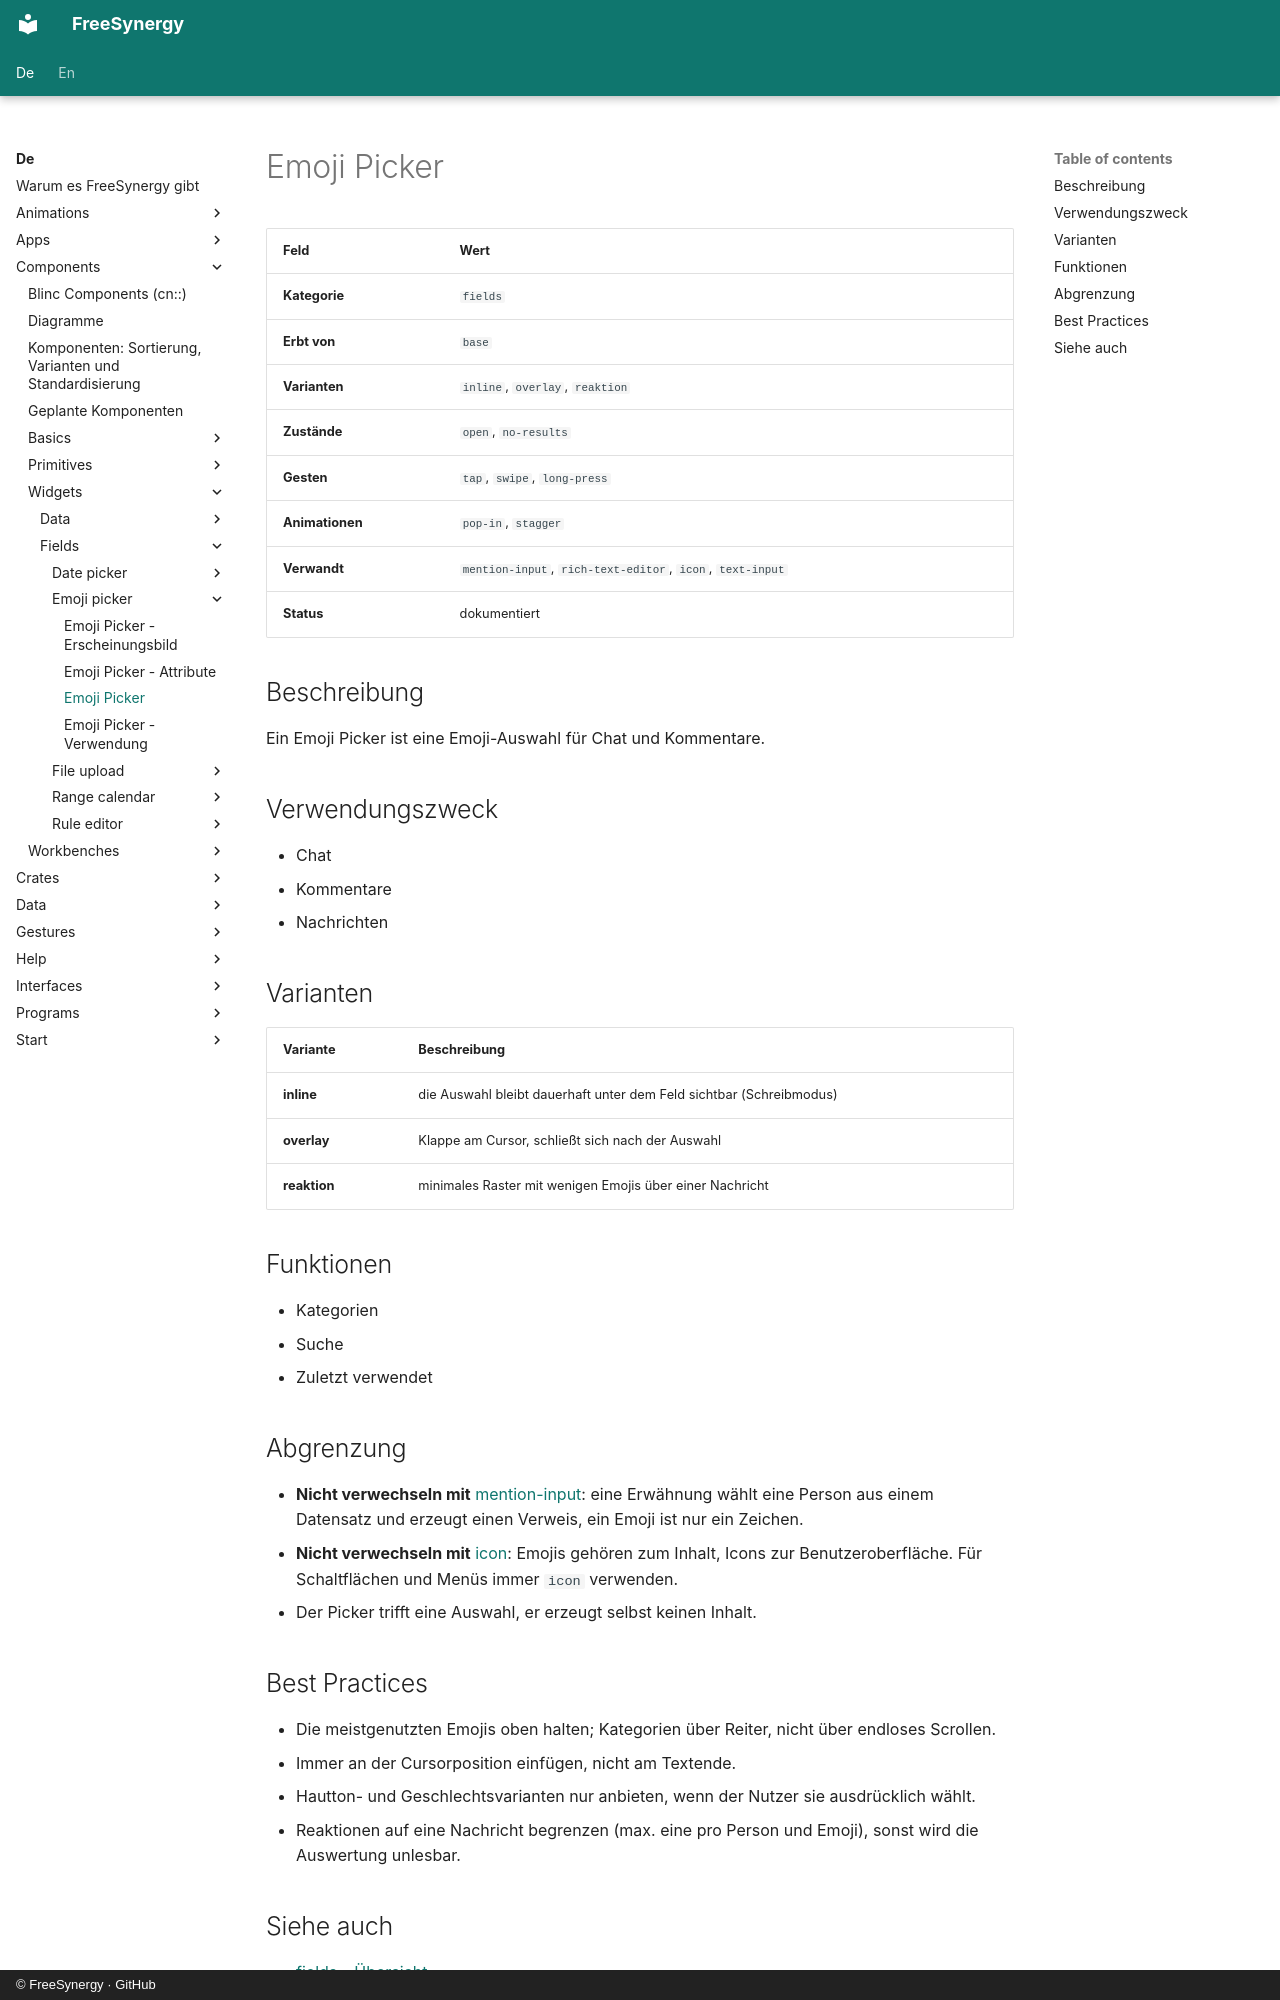

repository: FreeSynergy/fs-documentation · page: de/components/widgets/fields/emoji-picker/description/index.html · generator: mkdocs · copyright: © FreeSynergy · GitHub

# Emoji Picker

| Feld | Wert |
|------|------|
| **Kategorie** | `fields` |
| **Erbt von** | `base` |
| **Varianten** | `inline`, `overlay`, `reaktion` |
| **Zustände** | `open`, `no-results` |
| **Gesten** | `tap`, `swipe`, `long-press` |
| **Animationen** | `pop-in`, `stagger` |
| **Verwandt** | `mention-input`, `rich-text-editor`, `icon`, `text-input` |
| **Status** | dokumentiert |

## Beschreibung
Ein Emoji Picker ist eine Emoji-Auswahl für Chat und Kommentare.

## Verwendungszweck

- Chat
- Kommentare
- Nachrichten

## Varianten

| Variante | Beschreibung |
|----------|--------------|
| **inline** | die Auswahl bleibt dauerhaft unter dem Feld sichtbar (Schreibmodus) |
| **overlay** | Klappe am Cursor, schließt sich nach der Auswahl |
| **reaktion** | minimales Raster mit wenigen Emojis über einer Nachricht |

## Funktionen

- Kategorien
- Suche
- Zuletzt verwendet

## Abgrenzung

- **Nicht verwechseln mit** [mention-input](../../../primitives/fields/mention-input/): eine Erwähnung wählt eine Person
  aus einem Datensatz und erzeugt einen Verweis, ein Emoji ist nur ein Zeichen.
- **Nicht verwechseln mit** [icon](../../../primitives/media/icon/): Emojis gehören zum Inhalt, Icons zur
  Benutzeroberfläche. Für Schaltflächen und Menüs immer `icon` verwenden.
- Der Picker trifft eine Auswahl, er erzeugt selbst keinen Inhalt.

## Best Practices

- Die meistgenutzten Emojis oben halten; Kategorien über Reiter, nicht über endloses Scrollen.
- Immer an der Cursorposition einfügen, nicht am Textende.
- Hautton- und Geschlechtsvarianten nur anbieten, wenn der Nutzer sie ausdrücklich wählt.
- Reaktionen auf eine Nachricht begrenzen (max. eine pro Person und Emoji), sonst wird
  die Auswertung unlesbar.
